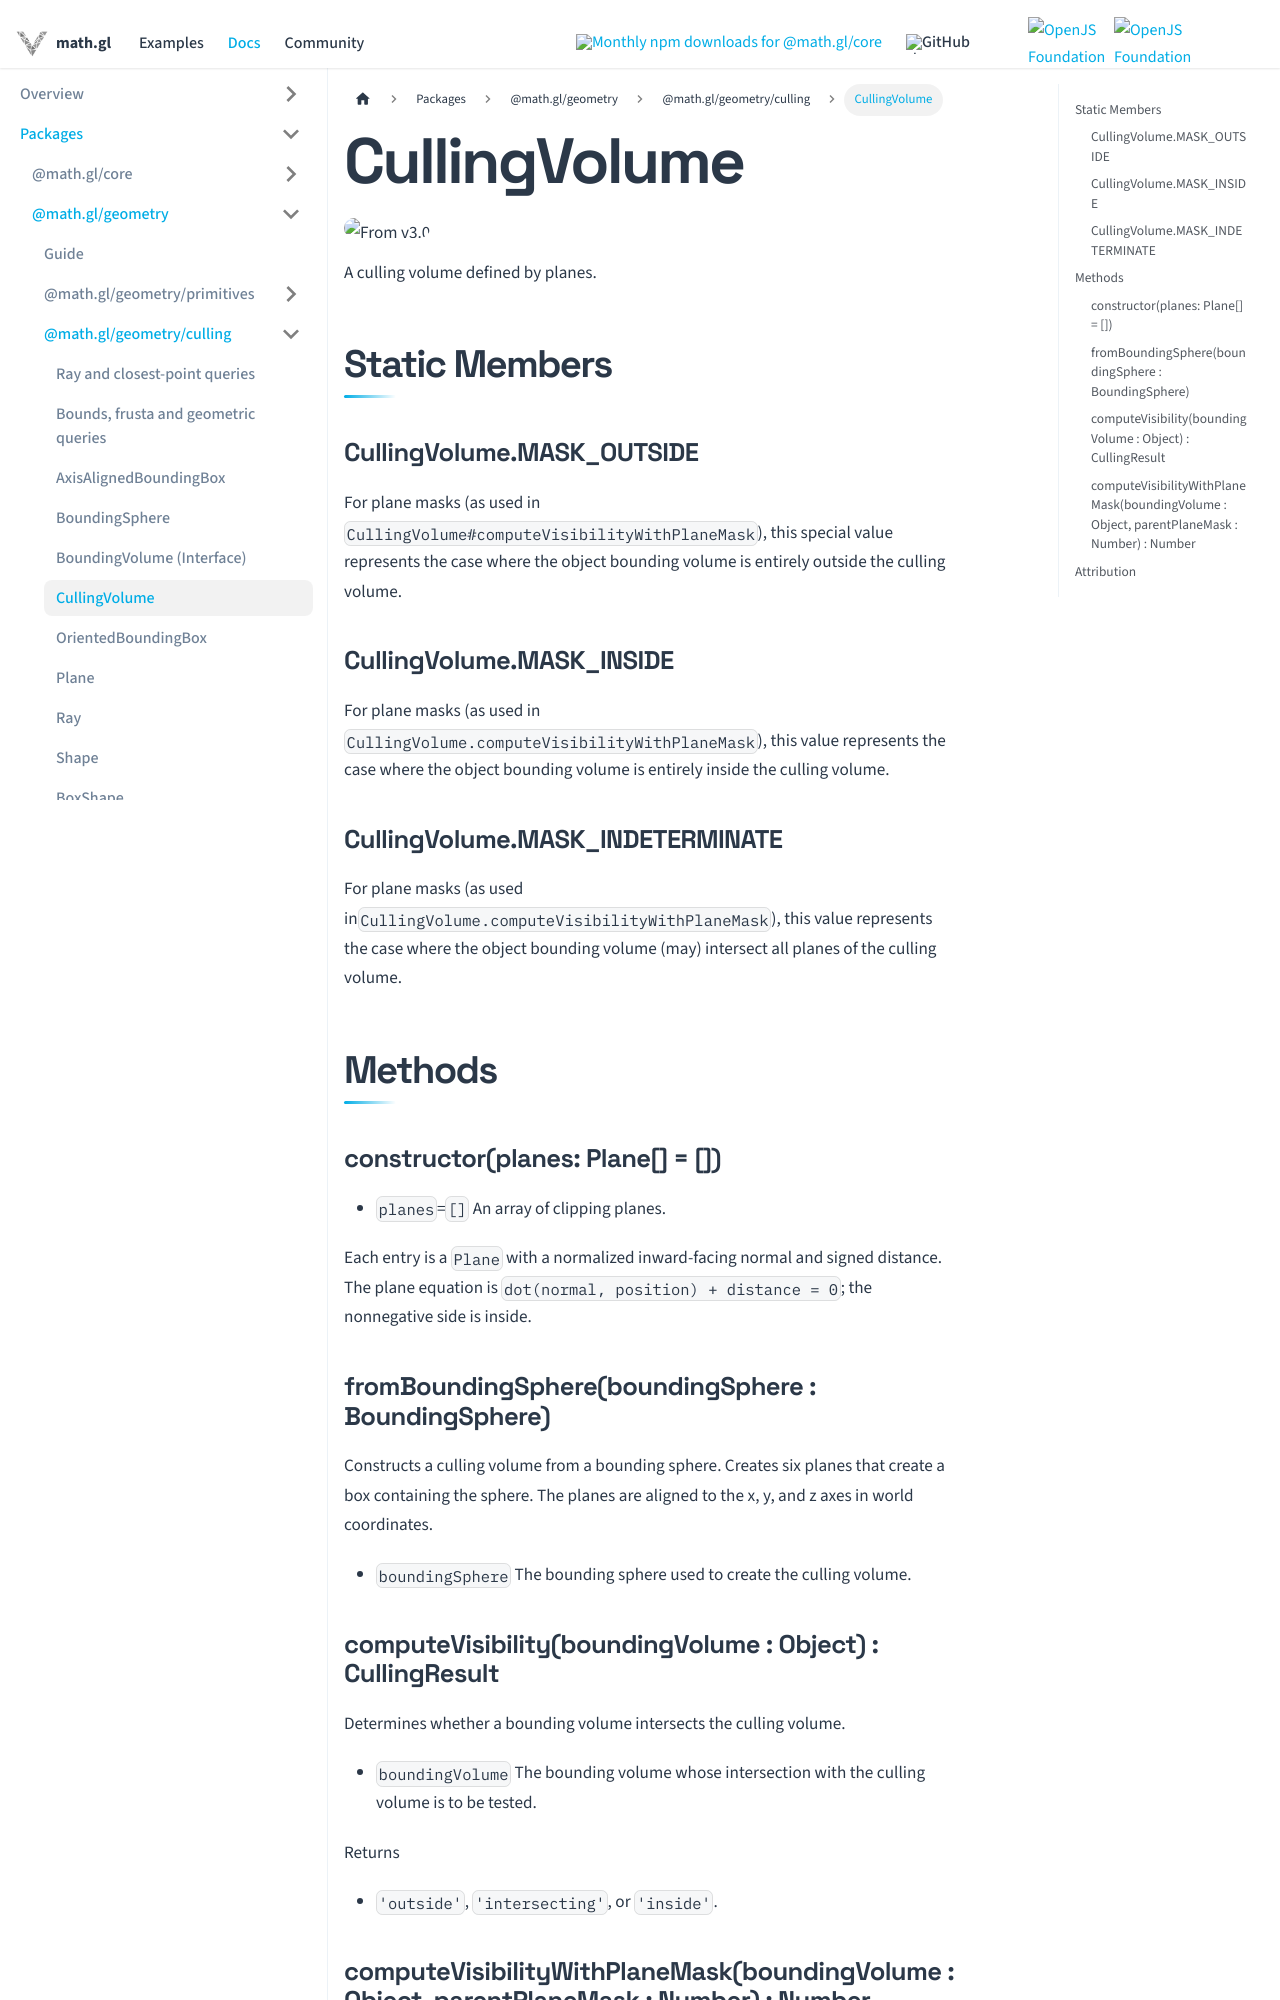

repository: visgl/math.gl · page: docs/modules/geometry/culling/api-reference/culling-volume.html · generator: docusaurus

# CullingVolume

<p class="badges">
  <img src="https://img.shields.io/badge/From-v3.0-blue.svg?style=flat-square" alt="From v3.0" />
</p>

A culling volume defined by planes.

## Static Members

### CullingVolume.MASK_OUTSIDE

For plane masks (as used in `CullingVolume#computeVisibilityWithPlaneMask`), this special value represents the case where the object bounding volume is entirely outside the culling volume.

### CullingVolume.MASK_INSIDE

For plane masks (as used in `CullingVolume.computeVisibilityWithPlaneMask`), this value represents the case where the object bounding volume is entirely inside the culling volume.

### CullingVolume.MASK_INDETERMINATE

For plane masks (as used in`CullingVolume.computeVisibilityWithPlaneMask`), this value represents the case where the object bounding volume (may) intersect all planes of the culling volume.

## Methods

### constructor(planes: Plane[] = [])

- `planes`=`[]` An array of clipping planes.

Each entry is a `Plane` with a normalized inward-facing normal and signed distance. The plane equation is `dot(normal, position) + distance = 0`; the nonnegative side is inside.

### fromBoundingSphere(boundingSphere : BoundingSphere)

Constructs a culling volume from a bounding sphere. Creates six planes that create a box containing the sphere. The planes are aligned to the x, y, and z axes in world coordinates.

- `boundingSphere` The bounding sphere used to create the culling volume.

### computeVisibility(boundingVolume : Object) : CullingResult

Determines whether a bounding volume intersects the culling volume.

- `boundingVolume` The bounding volume whose intersection with the culling volume is to be tested.

Returns

- `'outside'`, `'intersecting'`, or `'inside'`.
